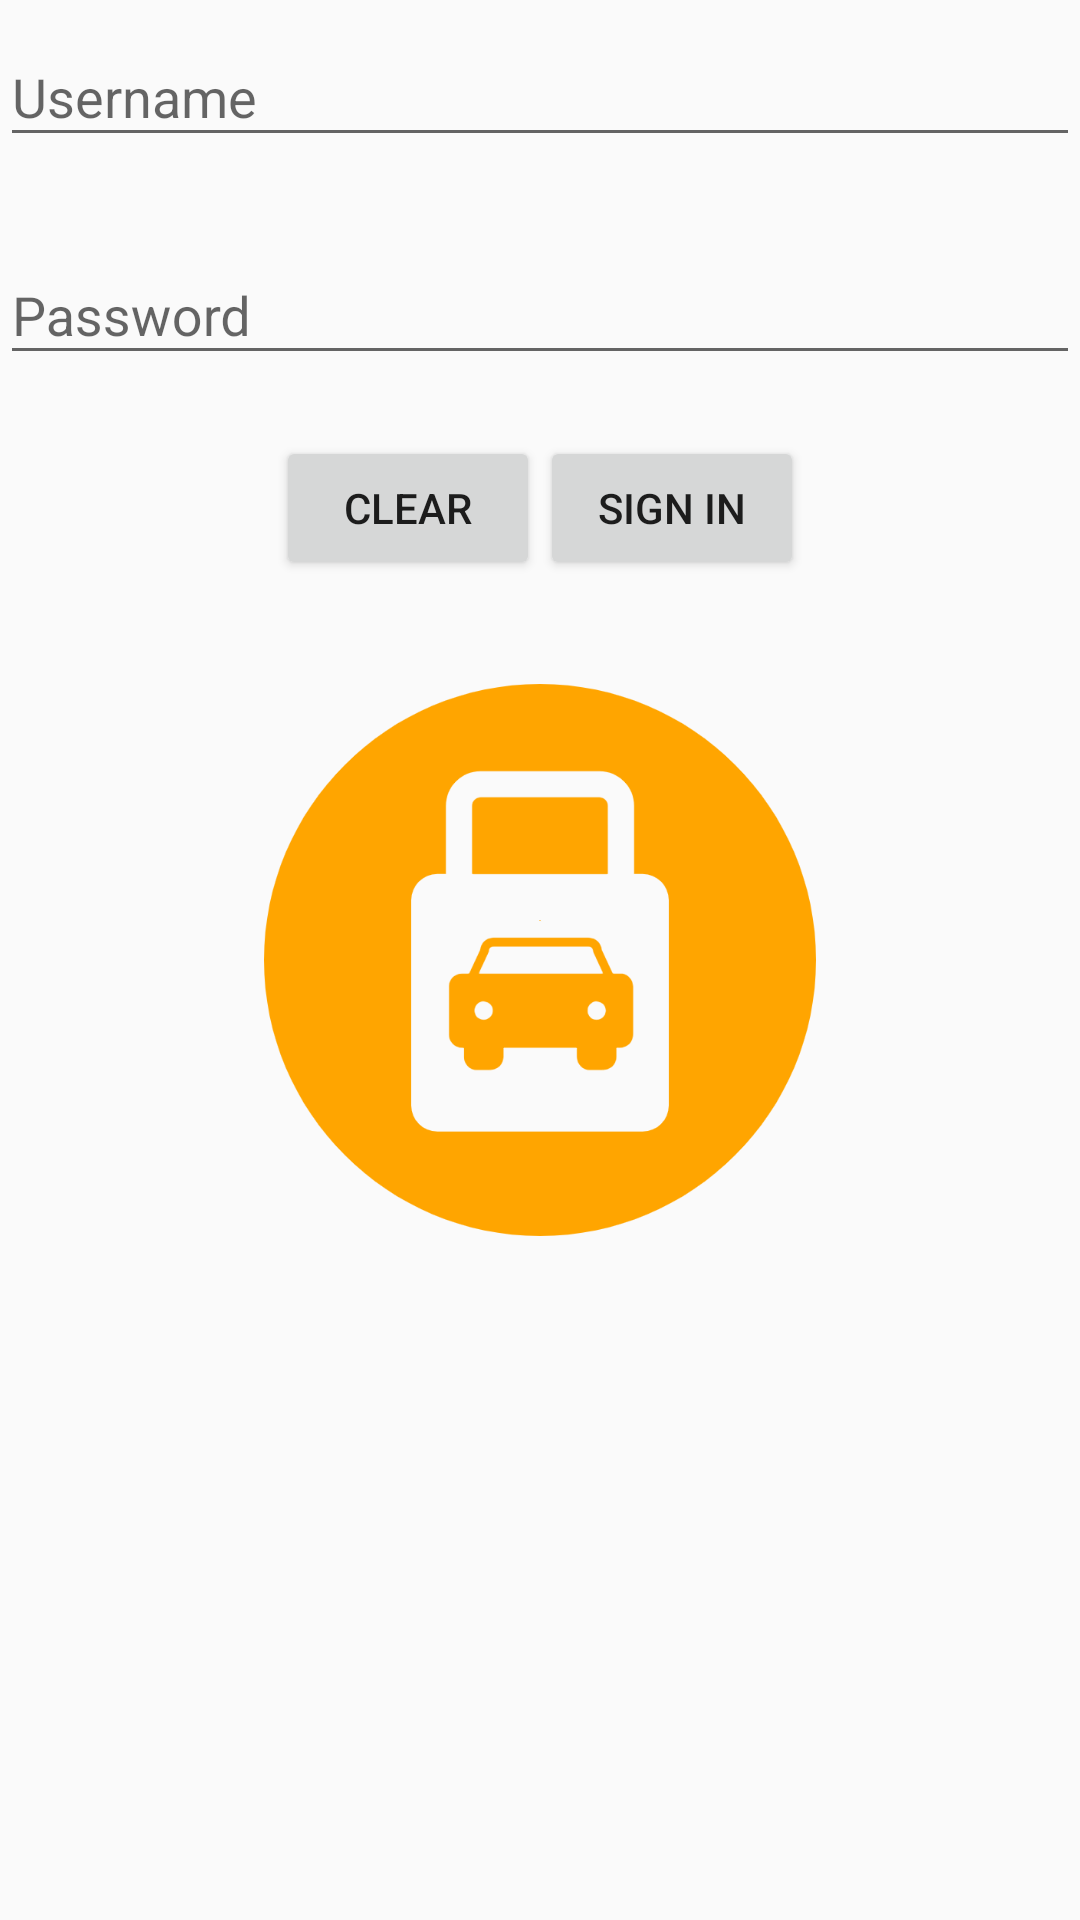

Layout XML and referenced resources for this Android screen:
<!-- AndroidManifest.xml: application theme AppTheme.Launcher -->
<!-- res/layout/fragment_sign_in.xml -->
<?xml version="1.0" encoding="utf-8"?>
<RelativeLayout xmlns:android="http://schemas.android.com/apk/res/android"
              xmlns:app="http://schemas.android.com/apk/res-auto"
              android:orientation="vertical"
              android:layout_width="match_parent"
              android:layout_height="match_parent"
              android:layout_marginTop="@dimen/activity_vertical_margin"
              android:layout_marginBottom="@dimen/activity_vertical_margin"
              android:layout_marginLeft="@dimen/activity_horizontal_margin"
              android:layout_marginRight="@dimen/activity_horizontal_margin">

    <android.support.design.widget.TextInputLayout
        android:id="@+id/usernameTextInputLayout"
        android:layout_width="match_parent"
        android:layout_height="wrap_content"
        app:errorEnabled="true">
        <EditText
            android:id="@+id/usernameEditText"
            android:layout_width="match_parent"
            android:layout_height="wrap_content"
            android:inputType="textPersonName"
            android:hint="@string/username_hint"/>

    </android.support.design.widget.TextInputLayout>

    <android.support.design.widget.TextInputLayout
        android:id="@+id/passwordTextInputLayout"
        android:layout_width="match_parent"
        android:layout_height="wrap_content"
        app:errorEnabled="true"
        android:layout_below="@+id/usernameTextInputLayout"
        android:layout_alignParentLeft="true"
        android:layout_alignParentStart="true">

        <EditText
            android:id="@+id/passwordEditText"
            android:layout_width="match_parent"
            android:layout_height="wrap_content"
            android:inputType="textPassword"
            android:hint="@string/password_hint"
            android:layout_below="@+id/usernameTextInputLayout"
            android:layout_alignParentLeft="true"
            android:layout_alignParentStart="true"/>

    </android.support.design.widget.TextInputLayout>

    <LinearLayout
        android:orientation="horizontal"
        android:layout_width="match_parent"
        android:layout_height="wrap_content"
        android:gravity="center_horizontal"
        android:layout_below="@+id/passwordTextInputLayout"
        android:layout_alignParentLeft="true"
        android:layout_alignParentStart="true">

        <Button
            android:layout_width="wrap_content"
            android:layout_height="wrap_content"
            android:text="@string/clear_button_text"
            android:id="@+id/clearButton"/>

        <Button
            android:layout_width="wrap_content"
            android:layout_height="wrap_content"
            android:text="@string/sign_in_button_text"
            android:id="@+id/signInButton"/>

    </LinearLayout>

    <ProgressBar
        android:layout_width="wrap_content"
        android:layout_height="wrap_content"
        android:id="@+id/signInProgress"
        android:layout_centerHorizontal="true"
        android:layout_below="@+id/passwordTextInputLayout"/>

</RelativeLayout>
<!-- resources referenced by this layout -->
<resources>
  <string name="clear_button_text">Clear</string>
  <string name="password_hint">Password</string>
  <string name="sign_in_button_text">Sign In</string>
  <string name="username_hint">Username</string>
  <style name="AppTheme.Launcher">
  
          <item name="android:windowBackground">@drawable/launch_screen</item>
  
      </style>
  <!-- drawable launch_screen (drawable) -->
  <?xml version="1.0" encoding="utf-8"?>
  <layer-list xmlns:android="http://schemas.android.com/apk/res/android"
      xmlns:tools="http://schemas.android.com/tools"
      android:opacity="opaque">
  
      
      <item android:drawable="@color/grey_50"/>
  
      <item>
          <bitmap
              android:gravity="center"
              android:src="@drawable/ic_car_security_symbol" />
      </item>
  
  </layer-list>
  <color name="grey_50">#fffafafa</color>
  <!-- drawable ic_car_security_symbol: vector/xml drawable (drawable, 2123 chars, omitted) -->
</resources>
